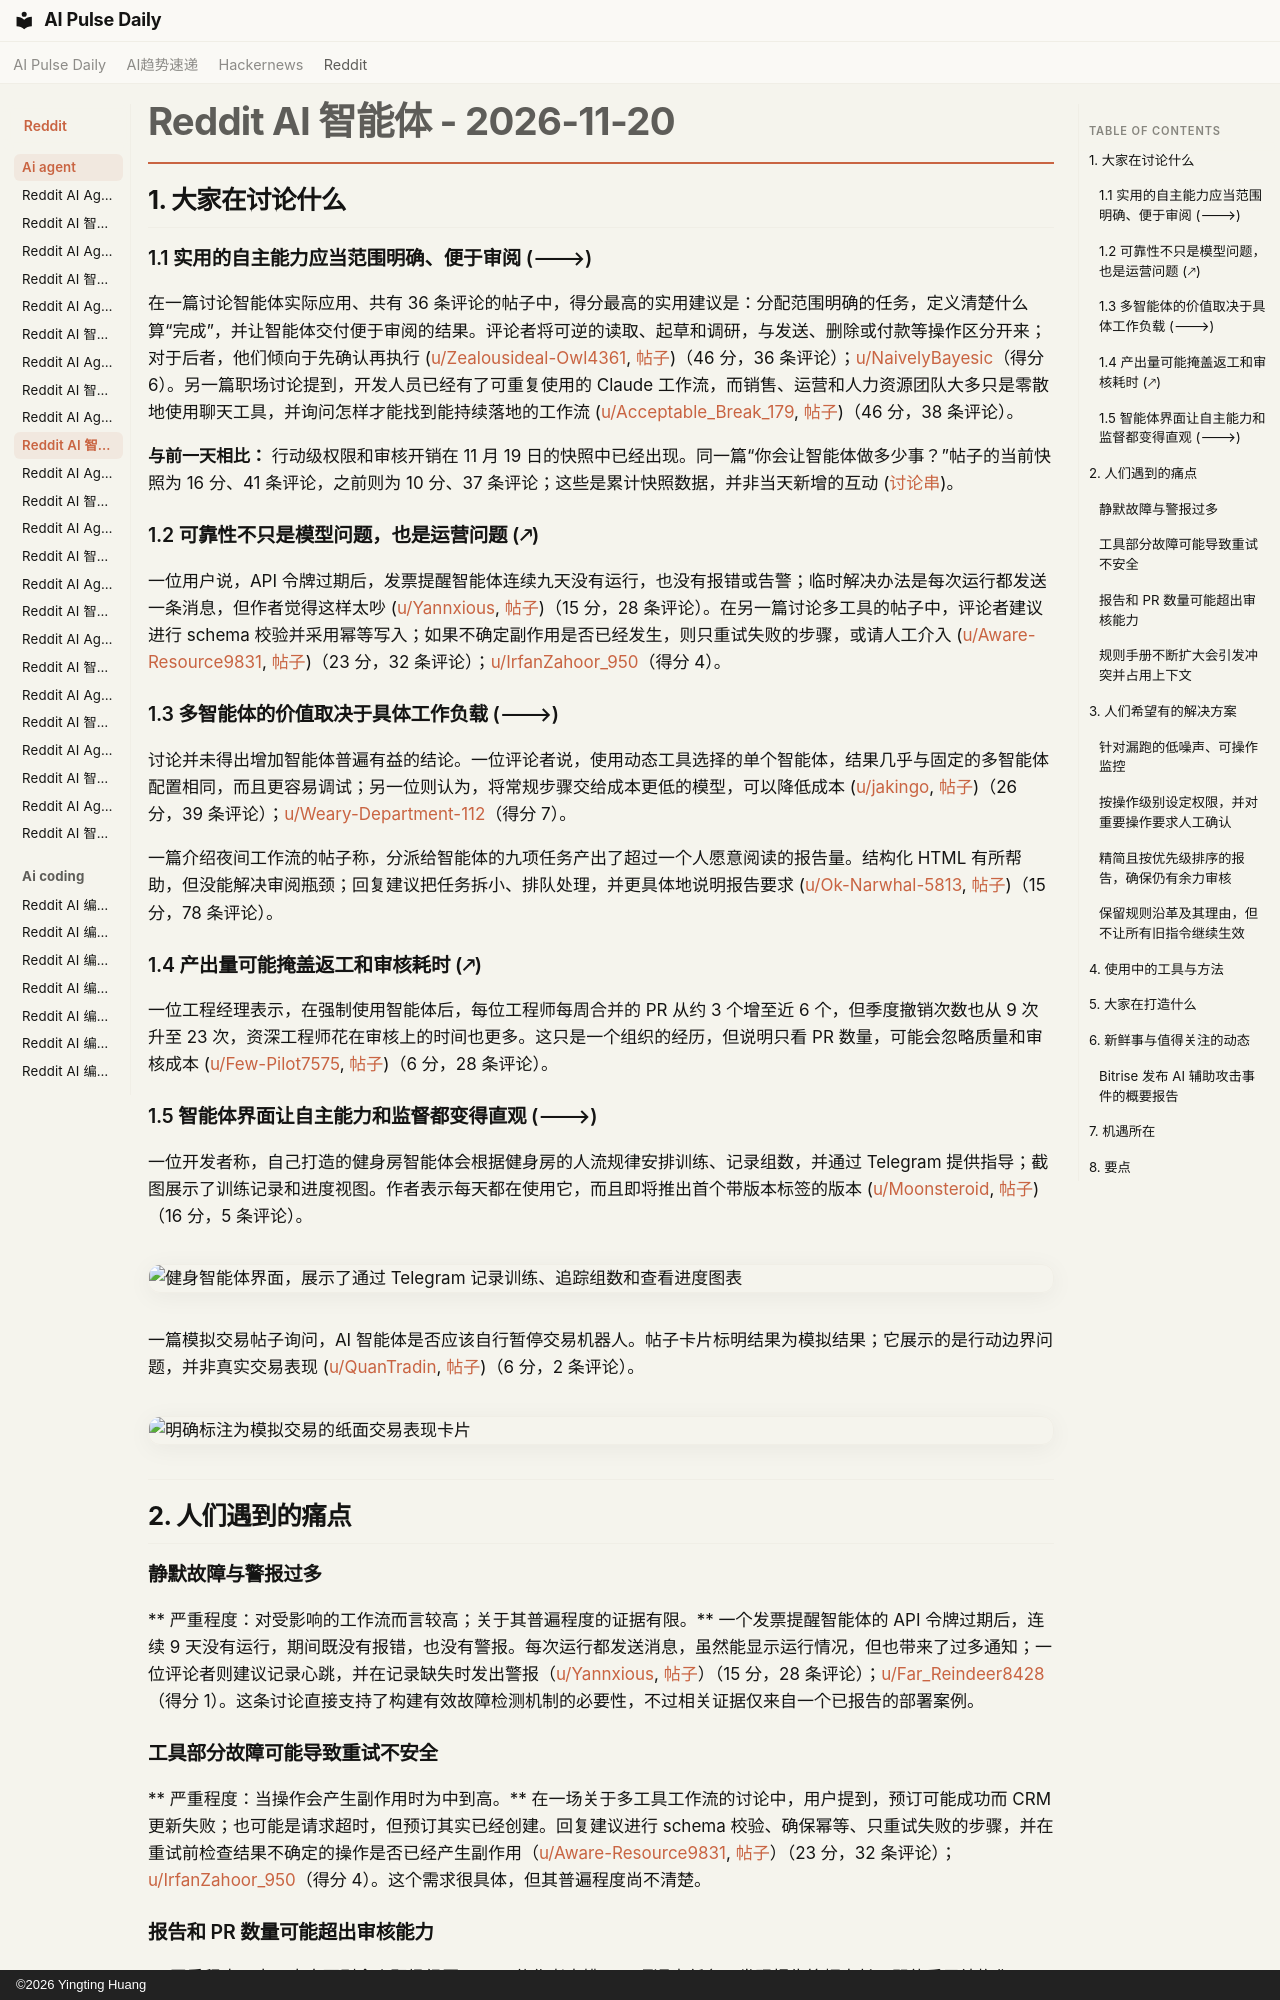

repository: vibewatch/vibewatch.github.io · page: reddit/ai-agent/2026-11-20.zh/index.html · generator: mkdocs · copyright: ©2026 Yingting Huang

# Reddit AI 智能体 - 2026-11-20

## 1. 大家在讨论什么

### 1.1 实用的自主能力应当范围明确、便于审阅 (🡒)

在一篇讨论智能体实际应用、共有 36 条评论的帖子中，得分最高的实用建议是：分配范围明确的任务，定义清楚什么算“完成”，并让智能体交付便于审阅的结果。评论者将可逆的读取、起草和调研，与发送、删除或付款等操作区分开来；对于后者，他们倾向于先确认再执行 ([u/Zealousideal-Owl4361](https://www.reddit.com/user/Zealousideal-Owl4361), [帖子](https://www.reddit.com/r/AI_Agents/comments/1y026bk/ai-agents-are-getting-smarter-but-do-we-actually/))（46 分，36 条评论）；[u/NaivelyBayesic](https://www.reddit.com/user/NaivelyBayesic)（得分 6）。另一篇职场讨论提到，开发人员已经有了可重复使用的 Claude 工作流，而销售、运营和人力资源团队大多只是零散地使用聊天工具，并询问怎样才能找到能持续落地的工作流 ([u/Acceptable_Break_179](https://www.reddit.com/user/Acceptable_Break_179), [帖子](https://www.reddit.com/r/automation/comments/1y02vce/devs-automated-half-their-week-with-claude-sales/))（46 分，38 条评论）。

**与前一天相比：** 行动级权限和审核开销在 11 月 19 日的快照中已经出现。同一篇“你会让智能体做多少事？”帖子的当前快照为 16 分、41 条评论，之前则为 10 分、37 条评论；这些是累计快照数据，并非当天新增的互动 ([讨论串](https://www.reddit.com/r/AI_Agents/comments/1y06z1f/how-much-do-you-let-your-agents-do-without-a/))。

### 1.2 可靠性不只是模型问题，也是运营问题 (🡕)

一位用户说，API 令牌过期后，发票提醒智能体连续九天没有运行，也没有报错或告警；临时解决办法是每次运行都发送一条消息，但作者觉得这样太吵 ([u/Yannxious](https://www.reddit.com/user/Yannxious), [帖子](https://www.reddit.com/r/AI_Agents/comments/1y0x7r1/how-do-you-find-out-your-agent-silently-failed/))（15 分，28 条评论）。在另一篇讨论多工具的帖子中，评论者建议进行 schema 校验并采用幂等写入；如果不确定副作用是否已经发生，则只重试失败的步骤，或请人工介入 ([u/Aware-Resource9831](https://www.reddit.com/user/Aware-Resource9831), [帖子](https://www.reddit.com/r/AI_Agents/comments/1y136s0/how-do-you-make-ai-agents-reliable-when-they-use/))（23 分，32 条评论）；[u/IrfanZahoor_950](https://www.reddit.com/user/IrfanZahoor_950)（得分 4）。

### 1.3 多智能体的价值取决于具体工作负载 (🡒)

讨论并未得出增加智能体普遍有益的结论。一位评论者说，使用动态工具选择的单个智能体，结果几乎与固定的多智能体配置相同，而且更容易调试；另一位则认为，将常规步骤交给成本更低的模型，可以降低成本 ([u/jakingo](https://www.reddit.com/user/jakingo), [帖子](https://www.reddit.com/r/AI_Agents/comments/1y09mw9/are-multiple-ai-agents-really-better-than-one/))（26 分，39 条评论）；[u/Weary-Department-112](https://www.reddit.com/user/Weary-Department-112)（得分 7）。

一篇介绍夜间工作流的帖子称，分派给智能体的九项任务产出了超过一个人愿意阅读的报告量。结构化 HTML 有所帮助，但没能解决审阅瓶颈；回复建议把任务拆小、排队处理，并更具体地说明报告要求 ([u/Ok-Narwhal-5813](https://www.reddit.com/user/Ok-Narwhal-5813), [帖子](https://www.reddit.com/r/ClaudeCode/comments/1y0fuig/how-do-you-manage-multiple-ai-agents-without/))（15 分，78 条评论）。

### 1.4 产出量可能掩盖返工和审核耗时 (🡕)

一位工程经理表示，在强制使用智能体后，每位工程师每周合并的 PR 从约 3 个增至近 6 个，但季度撤销次数也从 9 次升至 23 次，资深工程师花在审核上的时间也更多。这只是一个组织的经历，但说明只看 PR 数量，可能会忽略质量和审核成本 ([u/Few-Pilot7575](https://www.reddit.com/user/Few-Pilot7575), [帖子](https://www.reddit.com/r/AI_Agents/comments/1y0y8x6/leadership-wants-prs-per-engineer-as-the-ai/))（6 分，28 条评论）。

### 1.5 智能体界面让自主能力和监督都变得直观 (🡒)

一位开发者称，自己打造的健身房智能体会根据健身房的人流规律安排训练、记录组数，并通过 Telegram 提供指导；截图展示了训练记录和进度视图。作者表示每天都在使用它，而且即将推出首个带版本标签的版本 ([u/Moonsteroid](https://www.reddit.com/user/Moonsteroid), [帖子](https://www.reddit.com/r/AgentsOfAI/comments/1y177zc/built_a_gym_agent_for_a_challenge_a_month_ago/))（16 分，5 条评论）。

![健身智能体界面，展示了通过 Telegram 记录训练、追踪组数和查看进度图表](https://i.redd.it/lxwjzjncjs2i1.png)

一篇模拟交易帖子询问，AI 智能体是否应该自行暂停交易机器人。帖子卡片标明结果为模拟结果；它展示的是行动边界问题，并非真实交易表现 ([u/QuanTradin](https://www.reddit.com/user/QuanTradin), [帖子](https://www.reddit.com/r/aiagents/comments/1y0mp8h/7599-on-paper-most-of-it-from-one-week-should-an/))（6 分，2 条评论）。

![明确标注为模拟交易的纸面交易表现卡片](https://i.redd.it/u6bkjlhcan2i1.png)



---



## 2. 人们遇到的痛点

### 静默故障与警报过多

** 严重程度：对受影响的工作流而言较高；关于其普遍程度的证据有限。** 一个发票提醒智能体的 API 令牌过期后，连续 9 天没有运行，期间既没有报错，也没有警报。每次运行都发送消息，虽然能显示运行情况，但也带来了过多通知；一位评论者则建议记录心跳，并在记录缺失时发出警报（[u/Yannxious](https://www.reddit.com/user/Yannxious), [帖子](https://www.reddit.com/r/AI_Agents/comments/1y0x7r1/how-do-you-find-out-your-agent-silently-failed/)）（15 分，28 条评论）；[u/Far_Reindeer8428](https://www.reddit.com/user/Far_Reindeer8428)（得分 1）。这条讨论直接支持了构建有效故障检测机制的必要性，不过相关证据仅来自一个已报告的部署案例。
